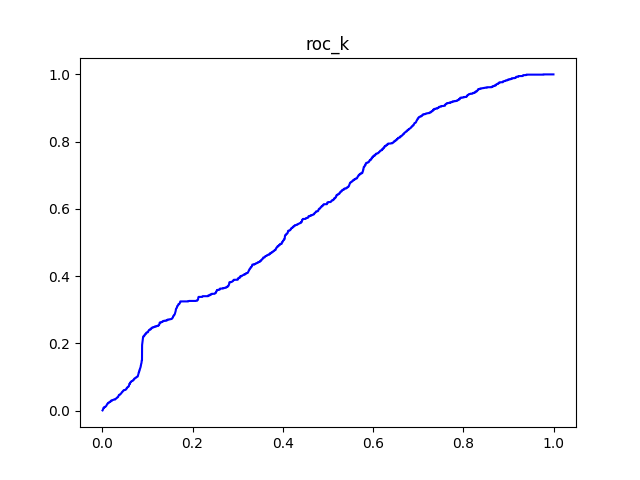

The table this chart was drawn from, first rows:
#k	tpr	fpr
5	0.0003536	0.000487
10	0.001061	0.0008523
15	0.002122	0.001096
20	0.002829	0.001461
25	0.00389	0.001705
30	0.00495	0.001948
35	0.005658	0.002313
40	0.007426	0.002313
45	0.007779	0.0028
50	0.008487	0.003166
55	0.008487	0.003775
60	0.00884	0.004262
65	0.009901	0.004505
70	0.009901	0.005114
75	0.01096	0.005357
80	0.01096	0.005966
85	0.01132	0.006453
90	0.01167	0.00694
95	0.01202	0.007427
100	0.01238	0.007914
105	0.01308	0.00828
110	0.01379	0.008645
115	0.0145	0.00901
120	0.01521	0.009375
125	0.01627	0.009619
130	0.01697	0.009984
135	0.01803	0.01023
140	0.01874	0.01059
145	0.01945	0.01096
150	0.0198	0.01145
155	0.02016	0.01193
160	0.02086	0.0123
165	0.02228	0.01242
170	0.02263	0.01291
175	0.02263	0.01352
180	0.02334	0.01388
185	0.02334	0.01449
190	0.02369	0.01498
195	0.0244	0.01534
200	0.02511	0.01571
205	0.02511	0.01632
210	0.02546	0.0168
215	0.02546	0.01741
220	0.02581	0.0179
225	0.02723	0.01802
230	0.02793	0.01839
235	0.02829	0.01887
240	0.02935	0.01912
245	0.02935	0.01972
250	0.02935	0.02033
255	0.02935	0.02094
260	0.03006	0.02131
265	0.03006	0.02192
270	0.03076	0.02228
275	0.03112	0.02277
280	0.03112	0.02338
285	0.03147	0.02386
290	0.03182	0.02435
295	0.03218	0.02484
300	0.03253	0.02533
... 2,148 more rows
